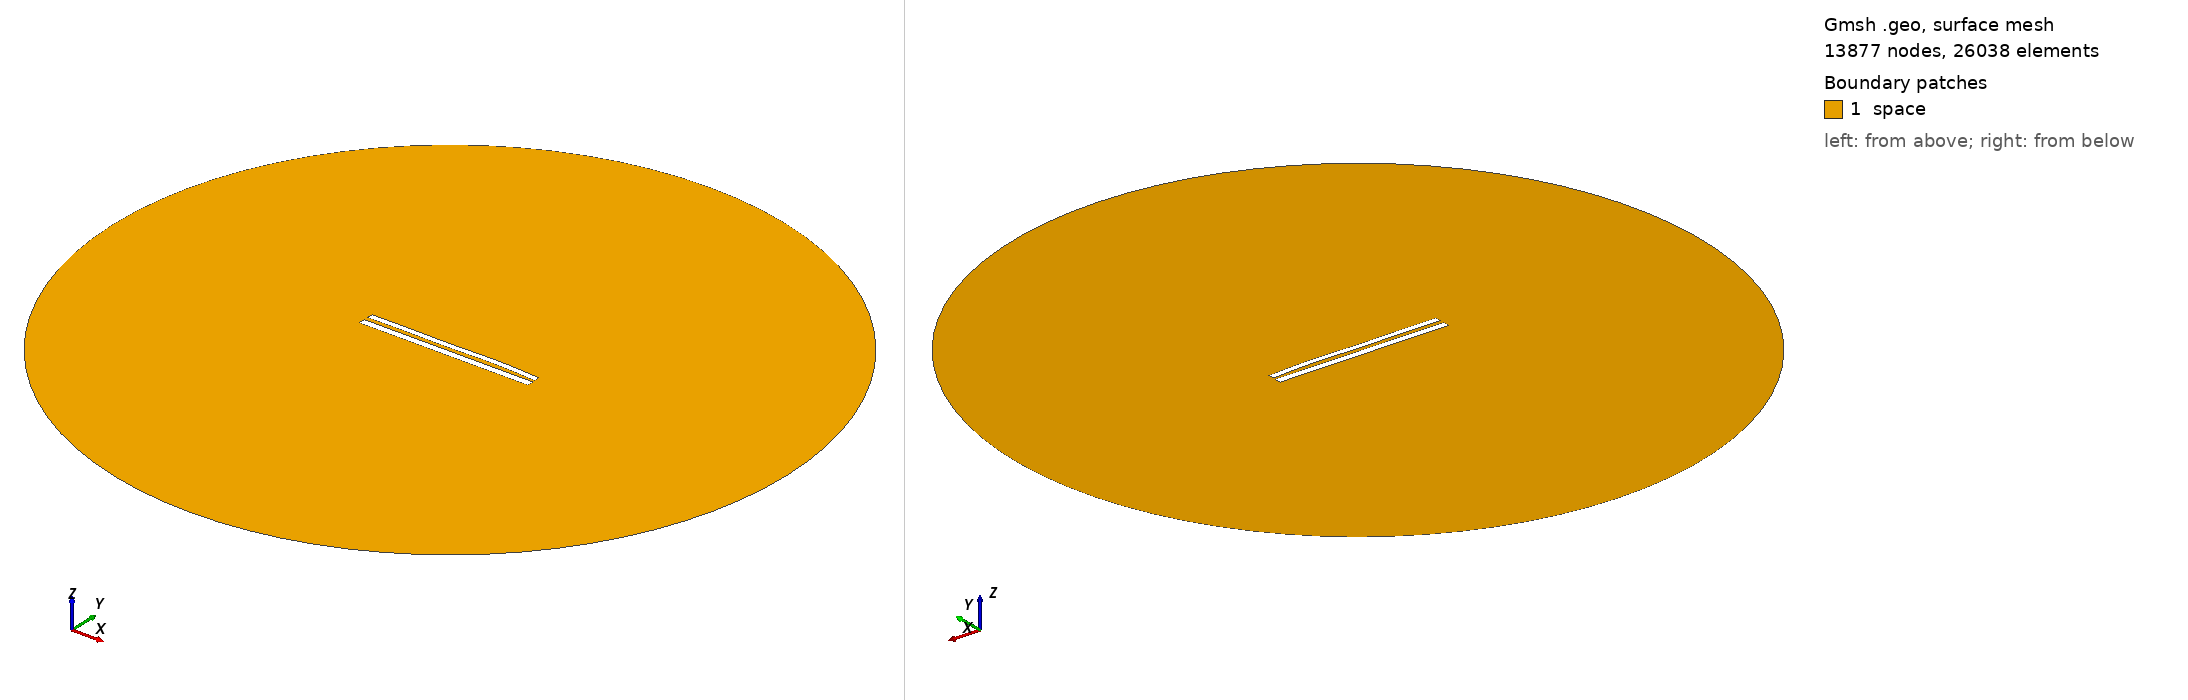

Gmsh geometry script, surface-meshed: 13877 nodes, 26038 surface elements. Boundary patches (legend numbers): 1 space. Left view from above one corner, right view from below the opposite corner. Legend entries are the model's physical surfaces. The drawing asked Gmsh for element sizes between 1% and 20% of the model's largest extent; the script's own settings can give other sizes.

=== 8980.geo (drawn) ===
//---------------------------------------
// Geometry kernel
//---------------------------------------

SetFactory("OpenCASCADE");



//---------------------------------------
// Parameters of the geometry
//---------------------------------------

// Overetch of the upper plate
overetch = 0.25;

// Distance between the plates
distance = 2.5;

// Discretization over the x axis (for the deformation)
nx = 50; 

// Length of the plate
L = 100 - overetch; 

// Number of modes
n = 4; 

// 1st mode coefficient
coeff(1) = -0.075;
beta(1) = 0.596864 * 3.1415926535 / L;

// 2nd mode coefficient
coeff(2) = 0.15;
beta(2) = 1.49418 * 3.1415926535 / L;

// 3rd mode coefficient
coeff(3) = -0.15;
beta(3) = 2.50025 * 3.1415926535 / L;

// 4th mode coefficient
coeff(4) = 0.15;
beta(4) = 3.49999 * 3.1415926535 / L;



//---------------------------------------
// Upper plate (deformed rectangle)
//---------------------------------------

// Coordiantes of the upper plate
xmin = -50;
xmax = 50 - overetch;

// Height of the upper plate
yheight = 4 - 2 * overetch;

// Indexes of the points
UpperID[] = {};
LowerID[] = {};
LeftID[] = {};
RightID[] = {};

// Point index
p = 1;

// Horizontal edges
For i In {1:nx}
    x = xmin + (i-1)*(xmax - xmin)/(nx-1);

    y_bottom = distance / 2 + overetch;
    For j In {1:n}
        C = (Cosh(beta(j)*L) + Cos(beta(j)*L)) / (Sinh(beta(j)*L) + Sin(beta(j)*L));
        y_bottom  = y_bottom + coeff(j) * (Cosh(beta(j)*(x+50)) - Cos(beta(j)*(x+50)) - C * (Sinh(beta(j)*(x+50)) - Sin(beta(j)*(x+50))));
    EndFor

    y_top = y_bottom + yheight;

    Point(p) = {x, y_top, 0, 1.0};
    UpperID[i] = p;
    p = p + 1;

    Point(p) = {x, y_bottom, 0, 1.0};
    LowerID[i] = p;
    p = p + 1;
EndFor

// Create point lists
UpperPts[] = {}; LowerPts[] = {};
For i In {1:nx}
  UpperPts[] += {UpperID[i]};
  LowerPts[] += {LowerID[i]};
EndFor

// Build splines
Spline(1) = {UpperPts[]};
Spline(2) = {LowerPts[]};
Line(3) = {LowerPts[nx-1], UpperPts[nx-1]};
Line(4) = {LowerPts[0], UpperPts[0]};

// Build the plane surface
Curve Loop(1) = {2, 3, -1, -4};
Plane Surface(1) = {1};



//---------------------------------------
// Lower plate (rectangle)
//---------------------------------------

// Vertices
Point(1001) = {-50, -1, 0, 1.0};
Point(1002) = { 50, -1, 0, 1.0};
Point(1003) = { 50,  -5, 0, 1.0};
Point(1004) = {-50,  -5, 0, 1.0};

// Edges
Line(5) = {1001, 1002};
Line(6) = {1002, 1003};
Line(7) = {1003, 1004};
Line(8) = {1004, 1001};

// Plane surface
Line Loop(2) = {5, 6, 7, 8};
Plane Surface(2) = {2}; 



//---------------------------------------
// Outer (fictious) boundary
//---------------------------------------

// Points
Point(1005) = {0, 0, 0};       // Center
Point(1006) = {200, 0, 0};     // Start point
Point(1007) = {0, 200, 0};     // 90 degrees
Point(1008) = {-200, 0, 0};    // 180 degrees
Point(1009) = {0, -200, 0};    // 270 degrees

// Circle arcs (each needs start, center, end)
Circle(9) = {1006, 1005, 1007};
Circle(10) = {1007, 1005, 1008};
Circle(11) = {1008, 1005, 1009};
Circle(12) = {1009, 1005, 1006};

// Plane surface for the entire domain
Curve Loop(3) = {9, 10, 11, 12};
Surface(3) = {3};

// Subtract the plates from the whole domain to obtain the actual domain where we want to solve the equations
BooleanDifference{ Surface{3}; Delete; }{ Surface{1}; Surface{2}; Delete; }




//---------------------------------------
// Transfinite Lines/Curves
//---------------------------------------

// Set the number of points on the boundaries
r = 7;

// Plates
Transfinite Curve {1, 2} = 50*r Using Progression 1;
Transfinite Curve {3, 4} = 2*r Using Progression 1;
Transfinite Line {5, 7} = 50*r Using Progression 1;
Transfinite Line {6, 8} = 2*r Using Progression 1;

// Outer boundary
Transfinite Line {9, 10, 11, 12} = 20 Using Progression 1;



//---------------------------------------
// Physical groups
//---------------------------------------                

// Physical curves (boundaries)
Physical Line("force_segment", 10) = {2};
Physical Line("upper_plate", 11) = {1, 3, 4};
Physical Line("lower_plate", 12) = {5, 6, 7, 8};
Physical Line("boundary", 20) = {9, 10, 11, 12};

// Physical Surfaces
Physical Surface("space", 30) = {3};



//---------------------------------------
// 6. Generate the Mesh
//---------------------------------------

// 2D mesh generation
Mesh 2;
